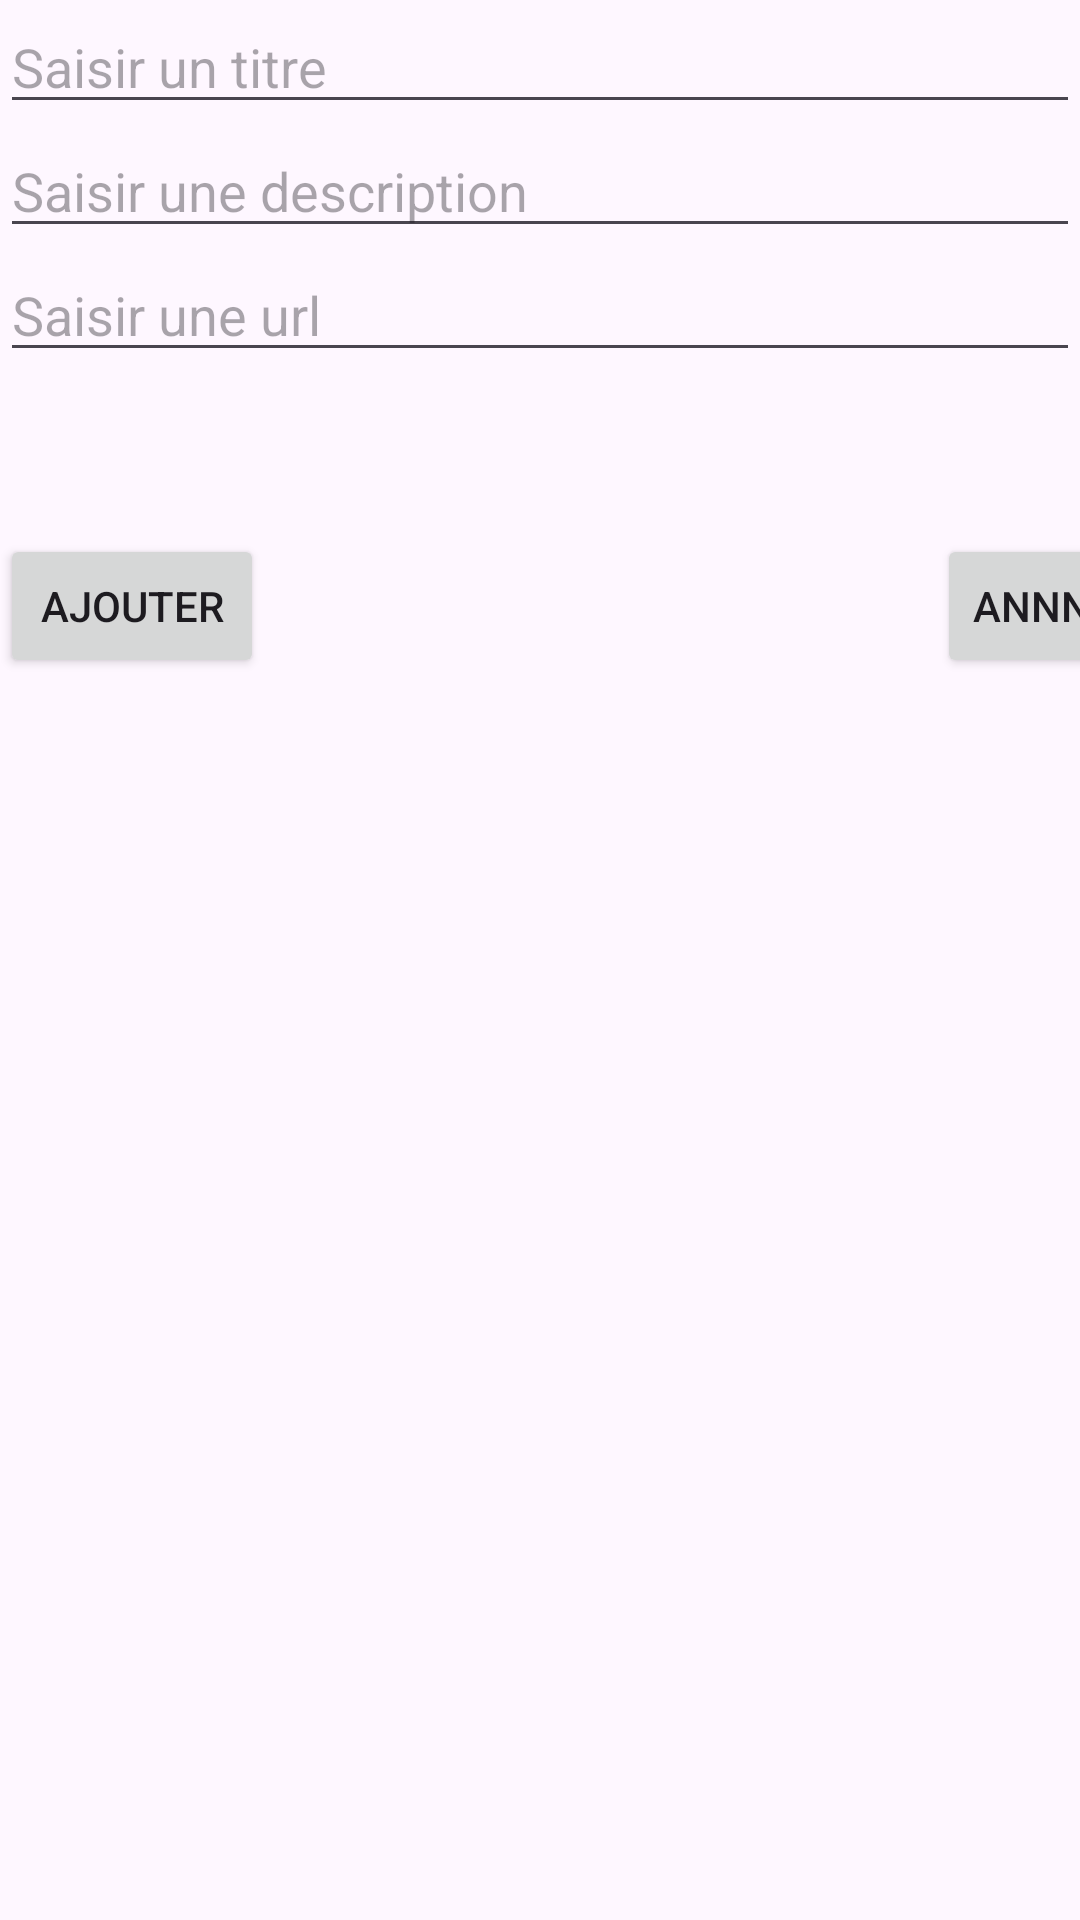

Android layout source for this screen:
<!-- AndroidManifest.xml: application theme Theme.MyBestYoutube -->
<!-- res/layout/activity_add_youtube.xml -->
<?xml version="1.0" encoding="utf-8"?>
<androidx.constraintlayout.widget.ConstraintLayout xmlns:android="http://schemas.android.com/apk/res/android"
    xmlns:app="http://schemas.android.com/apk/res-auto"
    xmlns:tools="http://schemas.android.com/tools"
    android:layout_width="match_parent"
    android:layout_height="match_parent"
    tools:context=".AddYoutubeActivity">

    <EditText
        android:id="@+id/editTitre"
        android:layout_width="match_parent"
        android:layout_height="wrap_content"
        android:hint="Saisir un titre"
        />

    <EditText
        android:id="@+id/editDescription"
        android:layout_width="match_parent"
        android:layout_height="wrap_content"
        android:hint="Saisir une description"
        app:layout_constraintTop_toBottomOf="@+id/editTitre"
        />

    <EditText
        android:id="@+id/editUrl"
        android:layout_width="match_parent"
        android:layout_height="wrap_content"
        android:hint="Saisir une url"
        app:layout_constraintTop_toBottomOf="@+id/editDescription"
        />

    <Spinner
        android:id="@+id/spinnerCategorie"
        android:layout_width="409dp"
        android:layout_height="wrap_content"
        app:layout_constraintStart_toStartOf="@+id/editUrl"
        app:layout_constraintTop_toBottomOf="@+id/editUrl"
        android:layout_marginTop="10dp"
        />
    <Button
        android:id="@+id/btnAjouter"
        android:layout_width="wrap_content"
        android:layout_height="wrap_content"
        android:text="AJOUTER"
        app:layout_constraintTop_toBottomOf="@+id/spinnerCategorie"
        android:layout_marginTop="20dp"
        />

    <Button
        android:id="@+id/btnAnnuler"
        android:layout_width="wrap_content"
        android:layout_height="wrap_content"
        android:text="ANNNULER"
        app:layout_constraintTop_toBottomOf="@+id/spinnerCategorie"
        app:layout_constraintEnd_toEndOf="@+id/spinnerCategorie"
        android:layout_marginTop="20dp"
        />
</androidx.constraintlayout.widget.ConstraintLayout>
<!-- resources referenced by this layout -->
<resources>
  <style name="Theme.MyBestYoutube" parent="Base.Theme.MyBestYoutube" />
  <style name="Base.Theme.MyBestYoutube" parent="Theme.Material3.DayNight">
          
          
      </style>
</resources>
